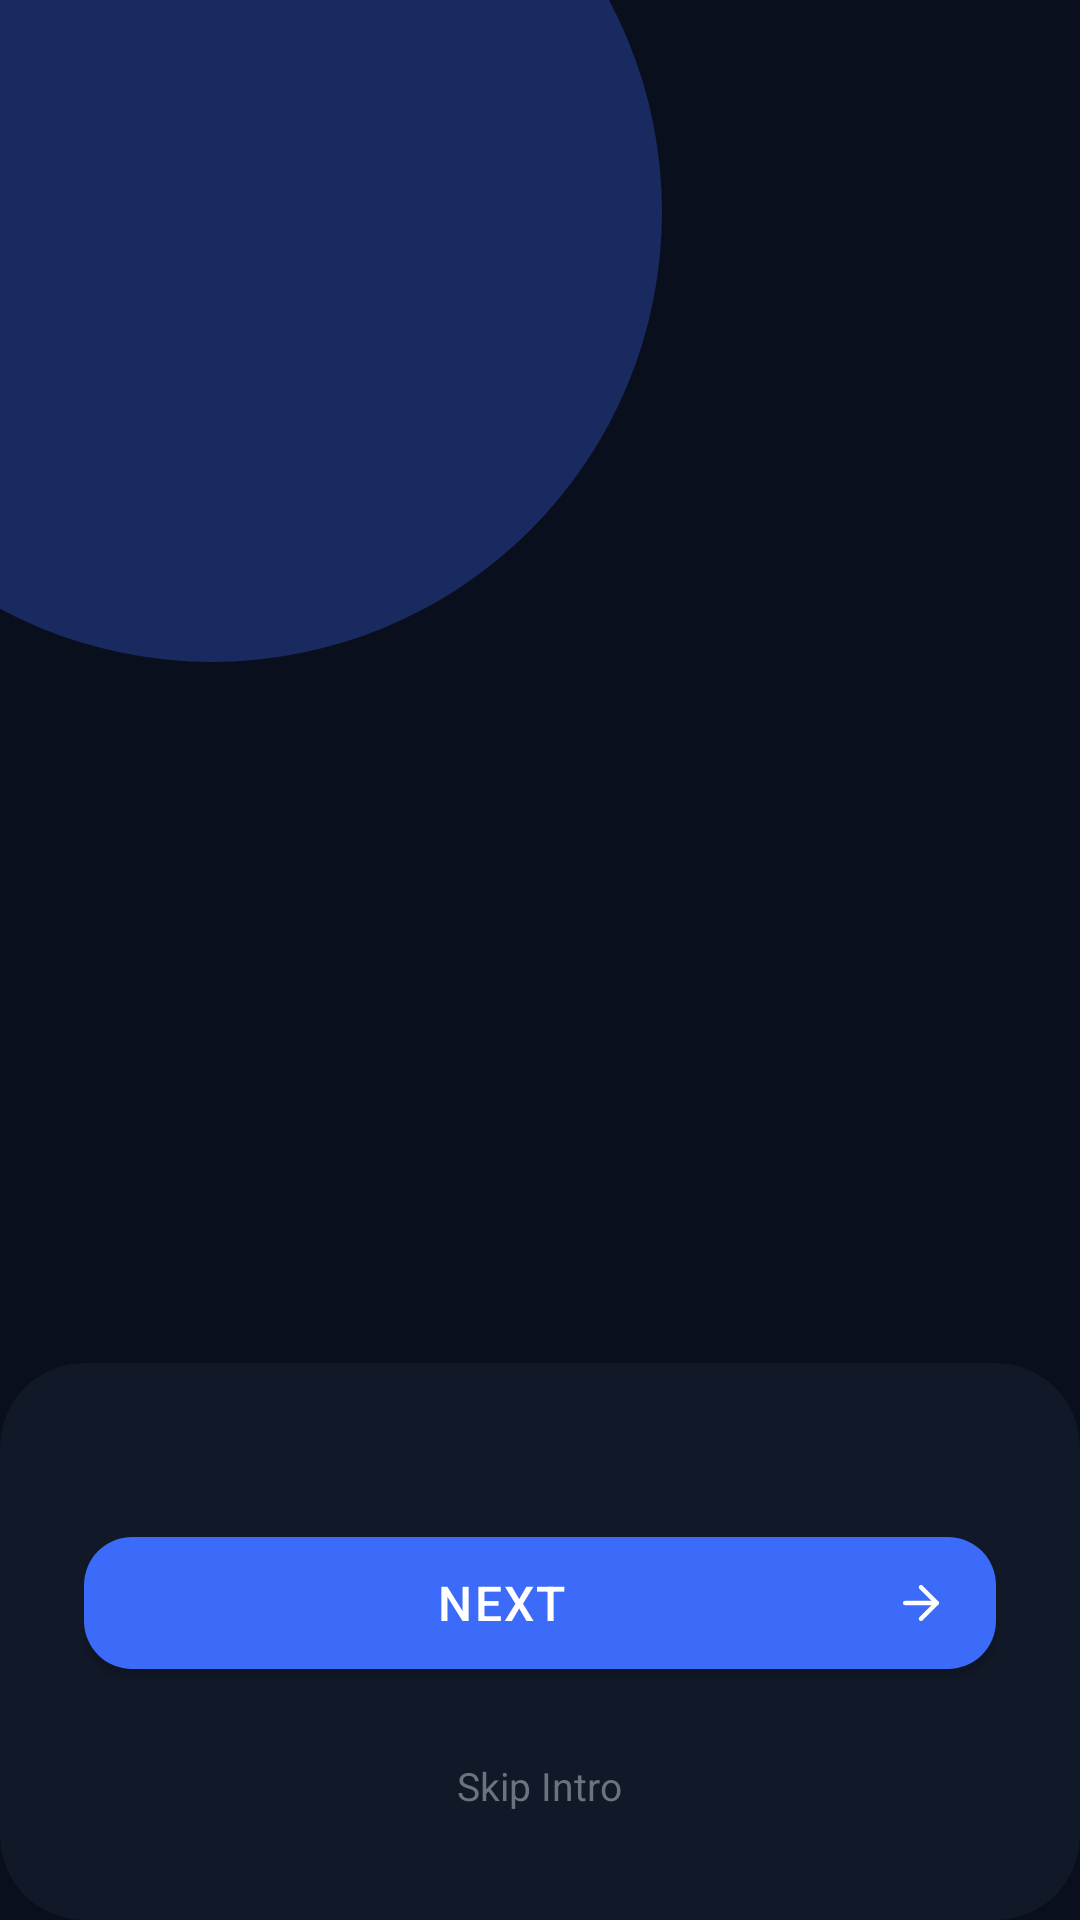

Produce the Android XML layout that renders to this screen, including the resource entries it uses.
<!-- AndroidManifest.xml: application theme Theme.QRCodeAttendance -->
<!-- res/layout/activity_on_boarding_screen.xml -->
<?xml version="1.0" encoding="utf-8"?>
<androidx.constraintlayout.widget.ConstraintLayout
    xmlns:android="http://schemas.android.com/apk/res/android"
    xmlns:app="http://schemas.android.com/apk/res-auto"
    android:layout_width="match_parent"
    android:layout_height="match_parent"
    android:background="@color/bg_dark">

    
    <View
        android:id="@+id/gradientBg"
        android:layout_width="300dp"
        android:layout_height="300dp"
        android:background="@drawable/bg_orb"
        android:alpha="0.3"
        app:layout_constraintTop_toTopOf="parent"
        app:layout_constraintStart_toStartOf="parent"
        android:layout_marginStart="-80dp"
        android:layout_marginTop="-80dp"/>

    <androidx.viewpager2.widget.ViewPager2
        android:id="@+id/viewPager"
        android:layout_width="match_parent"
        android:layout_height="0dp"
        app:layout_constraintTop_toTopOf="parent"
        app:layout_constraintBottom_toTopOf="@id/bottomCard"
        app:layout_constraintStart_toStartOf="parent"
        app:layout_constraintEnd_toEndOf="parent"/>

    
    <androidx.cardview.widget.CardView
        android:id="@+id/bottomCard"
        android:layout_width="match_parent"
        android:layout_height="wrap_content"
        android:layout_margin="0dp"
        app:cardBackgroundColor="@color/bg_card"
        app:cardCornerRadius="28dp"
        app:cardElevation="0dp"
        app:layout_constraintBottom_toBottomOf="parent"
        app:layout_constraintStart_toStartOf="parent"
        app:layout_constraintEnd_toEndOf="parent">

        <LinearLayout
            android:layout_width="match_parent"
            android:layout_height="wrap_content"
            android:orientation="vertical"
            android:padding="28dp">

            
            <LinearLayout
                android:id="@+id/dotsLayout"
                android:layout_width="wrap_content"
                android:layout_height="wrap_content"
                android:orientation="horizontal"
                android:layout_gravity="center_horizontal"
                android:layout_marginBottom="24dp"/>

            
            <com.google.android.material.button.MaterialButton
                android:id="@+id/btnNext"
                android:layout_width="match_parent"
                android:layout_height="56dp"
                android:text="Next"
                android:textSize="16sp"
                android:textColor="@color/white"
                android:letterSpacing="0.05"
                style="@style/Widget.MaterialComponents.Button"
                app:backgroundTint="@color/accent_blue"
                app:cornerRadius="16dp"
                app:icon="@drawable/ic_arrow_right"
                app:iconGravity="end"/>

            
            <TextView
                android:id="@+id/tvSkip"
                android:layout_width="wrap_content"
                android:layout_height="wrap_content"
                android:layout_gravity="center_horizontal"
                android:layout_marginTop="16dp"
                android:text="Skip Intro"
                android:textSize="13sp"
                android:textColor="@color/text_muted"
                android:padding="8dp"/>

        </LinearLayout>
    </androidx.cardview.widget.CardView>

</androidx.constraintlayout.widget.ConstraintLayout>
<!-- resources referenced by this layout -->
<resources>
  <color name="accent_blue">#3B6BF8</color>
  <color name="bg_card">#111827</color>
  <color name="bg_dark">#0A0F1E</color>
  <color name="text_muted">#6B7280</color>
  <color name="white">#FFFFFFFF</color>
  <!-- drawable bg_orb (drawable) -->
  <?xml version="1.0" encoding="utf-8"?>
  <shape xmlns:android="http://schemas.android.com/apk/res/android"
      android:shape="oval">
      <solid android:color="@color/accent_blue"/>
  </shape>
  <!-- drawable ic_arrow_right (drawable) -->
  <?xml version="1.0" encoding="utf-8"?>
  <vector xmlns:android="http://schemas.android.com/apk/res/android"
      android:width="24dp"
      android:height="24dp"
      android:viewportWidth="24"
      android:viewportHeight="24">
      <path
          android:fillColor="#00000000"
          android:pathData="M5,12h14"
          android:strokeColor="#FFFFFF"
          android:strokeWidth="2"
          android:strokeLineCap="round"/>
      <path
          android:fillColor="#00000000"
          android:pathData="M12,5l7,7-7,7"
          android:strokeColor="#FFFFFF"
          android:strokeWidth="2"
          android:strokeLineCap="round"
          android:strokeLineJoin="round"/>
  </vector>
  <style name="Theme.QRCodeAttendance" parent="Base.Theme.QRCodeAttendance" />
  <style name="Base.Theme.QRCodeAttendance" parent="Theme.Material3.DayNight.NoActionBar">
          
          
      </style>
</resources>
